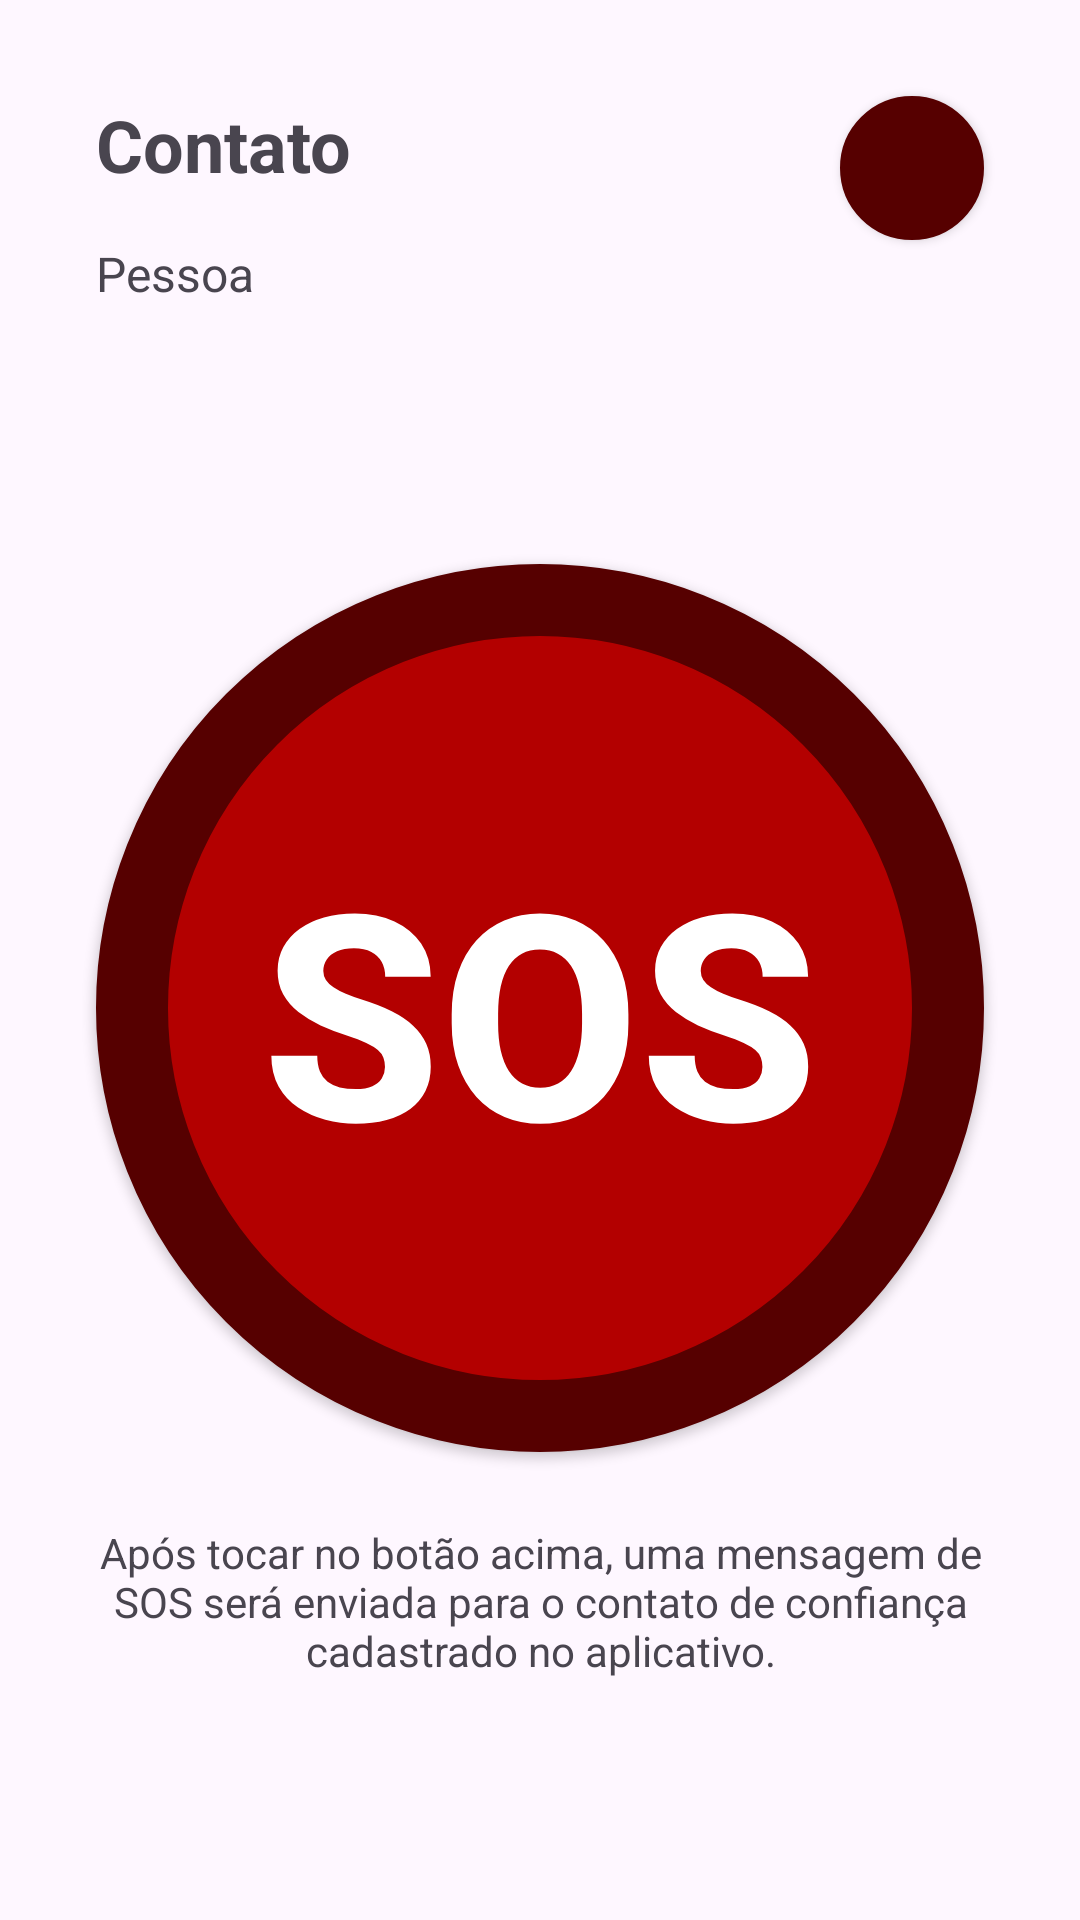

Layout XML and referenced resources for this Android screen:
<!-- AndroidManifest.xml: application theme Theme.GeoSOS -->
<!-- res/layout/activity_main.xml -->
<?xml version="1.0" encoding="utf-8"?>
<androidx.constraintlayout.widget.ConstraintLayout xmlns:android="http://schemas.android.com/apk/res/android"
    xmlns:app="http://schemas.android.com/apk/res-auto"
    xmlns:tools="http://schemas.android.com/tools"
    android:id="@+id/main"
    android:layout_width="match_parent"
    android:layout_height="match_parent"
    tools:context=".MainActivity">

    <androidx.appcompat.widget.AppCompatButton
        android:id="@+id/buttonSos"
        android:layout_width="0dp"
        android:layout_height="0dp"
        android:layout_marginStart="32dp"
        android:layout_marginTop="32dp"
        android:layout_marginEnd="32dp"
        android:background="@drawable/circle_button"
        android:text="@string/sos"
        android:contentDescription="@string/content_description_button_sos"
        android:textColor="@color/white"
        android:textSize="96sp"
        android:textStyle="bold"
        app:layout_constraintBottom_toBottomOf="parent"
        app:layout_constraintDimensionRatio="1:1"
        app:layout_constraintEnd_toEndOf="parent"
        app:layout_constraintStart_toStartOf="parent"
        app:layout_constraintTop_toTopOf="parent"
        tools:ignore="VisualLintButtonSize" />

    <TextView
        android:id="@+id/textViewDescription"
        android:layout_width="0dp"
        android:layout_height="wrap_content"
        android:layout_marginStart="32dp"
        android:layout_marginTop="24dp"
        android:layout_marginEnd="32dp"
        android:text="@string/hint_main"
        android:textAlignment="center"
        app:layout_constraintEnd_toEndOf="parent"
        app:layout_constraintStart_toStartOf="parent"
        app:layout_constraintTop_toBottomOf="@+id/buttonSos"
        tools:ignore="VisualLintBounds" />

    <androidx.appcompat.widget.AppCompatButton
        android:id="@+id/imageButtonSetting"
        android:layout_width="48dp"
        android:layout_height="48dp"
        android:layout_marginTop="32dp"
        android:layout_marginEnd="32dp"
        android:background="@drawable/circle_button"
        android:contentDescription="@string/content_description_icon_setting"
        app:layout_constraintEnd_toEndOf="parent"
        app:layout_constraintTop_toTopOf="parent" />

    <TextView
        android:id="@+id/textViewContact"
        android:layout_width="wrap_content"
        android:layout_height="wrap_content"
        android:layout_marginStart="32dp"
        android:layout_marginTop="32dp"
        android:text="@string/contact"
        android:textSize="24sp"
        android:textStyle="bold"
        app:layout_constraintStart_toStartOf="parent"
        app:layout_constraintTop_toTopOf="parent" />

    <TextView
        android:id="@+id/textViewContactName"
        android:layout_width="wrap_content"
        android:layout_height="wrap_content"
        android:layout_marginStart="32dp"
        android:layout_marginTop="16dp"
        android:text="@string/people"
        android:textSize="16sp"
        app:layout_constraintStart_toStartOf="parent"
        app:layout_constraintTop_toBottomOf="@+id/textViewContact" />
</androidx.constraintlayout.widget.ConstraintLayout>
<!-- resources referenced by this layout -->
<resources>
  <color name="white">#FFFFFFFF</color>
  <!-- drawable circle_button (drawable) -->
  <?xml version="1.0" encoding="utf-8"?>
  <selector xmlns:android="http://schemas.android.com/apk/res/android">
      <item>
          <shape android:shape="oval">
              <solid android:color="@color/primary"/>
              <stroke android:color="@color/primary_dark" android:width="24dp"/>
          </shape>
      </item>
  </selector>
  <string name="contact">Contato</string>
  <string name="content_description_button_sos">
          Botão para enviar uma mensagem de SOS ao contato salvo
      </string>
  <string name="content_description_icon_setting">
          Botão de configurações do aplicativo
      </string>
  <string name="hint_main">
          Após tocar no botão acima, uma mensagem de SOS será enviada
          para o contato de confiança cadastrado no aplicativo.
      </string>
  <string name="people">Pessoa</string>
  <string name="sos">SOS</string>
  <style name="Theme.GeoSOS" parent="Base.Theme.GeoSOS" />
  <color name="primary">#B30000</color>
  <color name="primary_dark">#560000</color>
  <style name="Base.Theme.GeoSOS" parent="Theme.Material3.DayNight.NoActionBar">
          
          
          <item name="colorPrimary">@color/primary</item>
      </style>
</resources>
